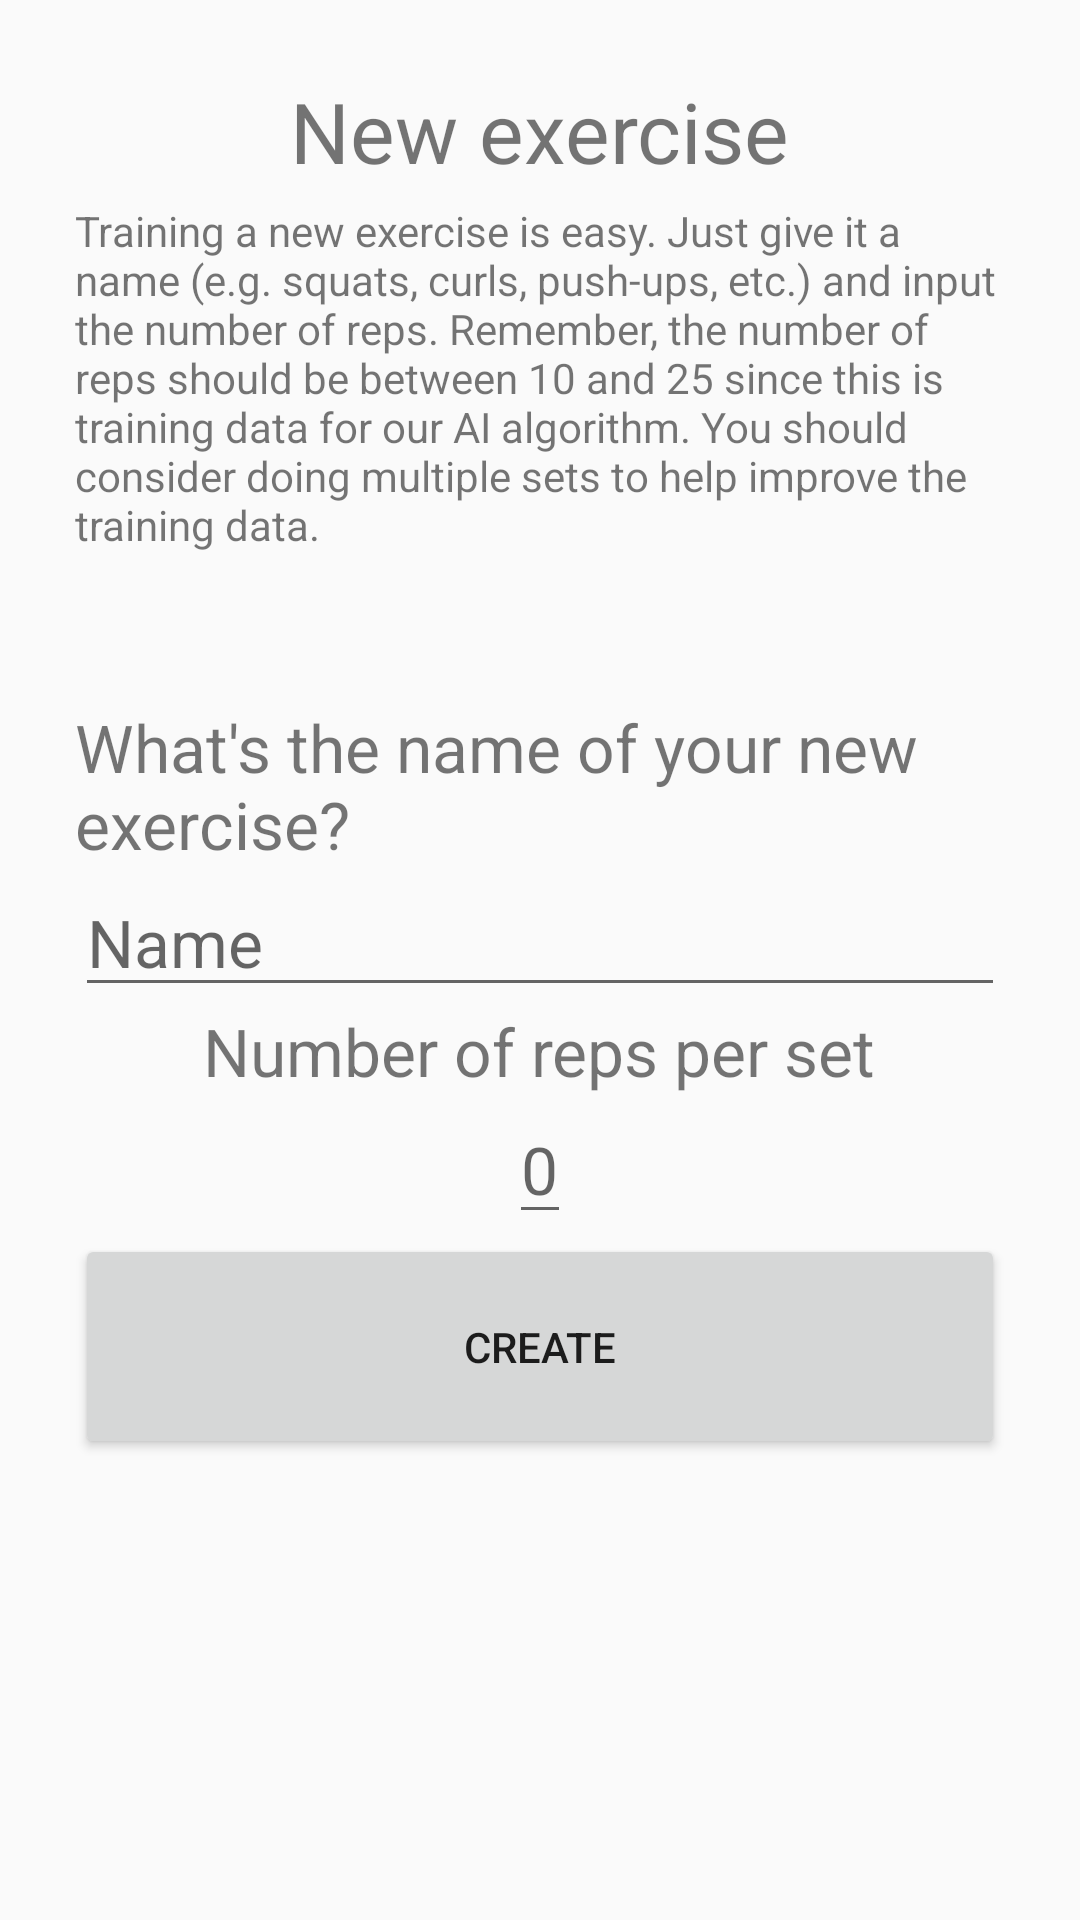

The Android layout XML behind this screen, and the referenced resources:
<!-- AndroidManifest.xml: application theme Theme.Fitness -->
<!-- res/layout/fragment_new_exercise.xml -->
<?xml version="1.0" encoding="utf-8"?>
<LinearLayout xmlns:android="http://schemas.android.com/apk/res/android"
    xmlns:tools="http://schemas.android.com/tools"
    android:layout_width="match_parent"
    android:layout_height="match_parent"
    android:orientation="vertical"
    tools:context=".training.NewExerciseFragment">

    <LinearLayout
        android:layout_width="match_parent"
        android:layout_height="wrap_content"
        android:layout_margin="25dp"
        android:orientation="vertical">
        <TextView
            android:layout_width="wrap_content"
            android:layout_height="wrap_content"
            android:layout_gravity="center"
            android:text="@string/form_new_exercise_title"
            android:textSize="28sp" />
        <TextView
            android:layout_width="wrap_content"
            android:layout_height="wrap_content"
            android:layout_gravity="center"
            android:layout_marginTop="5dp"
            android:text="@string/form_new_exercise_description" />
    </LinearLayout>


    <LinearLayout
        android:layout_width="match_parent"
        android:layout_height="match_parent"
        android:layout_margin="25dp"
        android:orientation="vertical">
        <TextView
            android:layout_width="wrap_content"
            android:layout_height="wrap_content"
            android:layout_gravity="center"
            android:textSize="22sp"
            android:text="@string/form_exercise_name_label" />
        <EditText
            android:id="@+id/exerciseName"
            android:layout_width="match_parent"
            android:layout_height="wrap_content"
            android:hint="@string/exerciseNameHint"
            android:layout_gravity="center"
            android:importantForAutofill="no"
            android:textSize="22sp"
            android:inputType="text" />
        <TextView
            android:layout_width="wrap_content"
            android:layout_height="wrap_content"
            android:layout_gravity="center"
            android:text="@string/form_exercise_reps_label"
            android:textSize="22sp" />
        <EditText
            android:id="@+id/exerciseRepsPerSet"
            android:layout_width="wrap_content"
            android:layout_height="wrap_content"
            android:layout_gravity="center"
            android:textSize="22sp"
            android:hint="@string/form_exercise_reps_default_value"
            android:importantForAutofill="no"
            android:inputType="number" />
        <Button
            android:id="@+id/createNewExerciseButton"
            android:layout_width="match_parent"
            android:text="@string/form_exercise_create_button_label"
            android:layout_height="75dp"
            android:layout_gravity="bottom" />
    </LinearLayout>

</LinearLayout>
<!-- resources referenced by this layout -->
<resources>
  <string name="exerciseNameHint">Name</string>
  <string name="form_exercise_create_button_label">Create</string>
  <string name="form_exercise_name_label">What\'s the name of your new exercise?</string>
  <string name="form_exercise_reps_default_value">0</string>
  <string name="form_exercise_reps_label">Number of reps per set</string>
  <string name="form_new_exercise_description">Training a new exercise is easy. Just give it a name (e.g. squats, curls, push-ups, etc.) and input the number of reps. Remember, the number of reps should be between 10 and 25 since this is training data for our AI algorithm. You should consider doing multiple sets to help improve the training data.</string>
  <string name="form_new_exercise_title">New exercise</string>
  <style name="Theme.Fitness" parent="Theme.AppCompat.Light">
          
          <item name="colorPrimary">@color/design_default_color_primary</item>
          <item name="colorPrimaryVariant">@color/design_default_color_primary_variant</item>
          <item name="colorOnPrimary">@color/design_default_color_on_primary</item>
          
          <item name="colorSecondary">@color/design_default_color_secondary</item>
          <item name="colorSecondaryVariant">@color/design_default_color_secondary_variant</item>
          <item name="colorOnSecondary">@color/design_default_color_on_secondary</item>
          
          <item name="android:statusBarColor">?attr/statusBarBackground</item>
          
      </style>
</resources>
